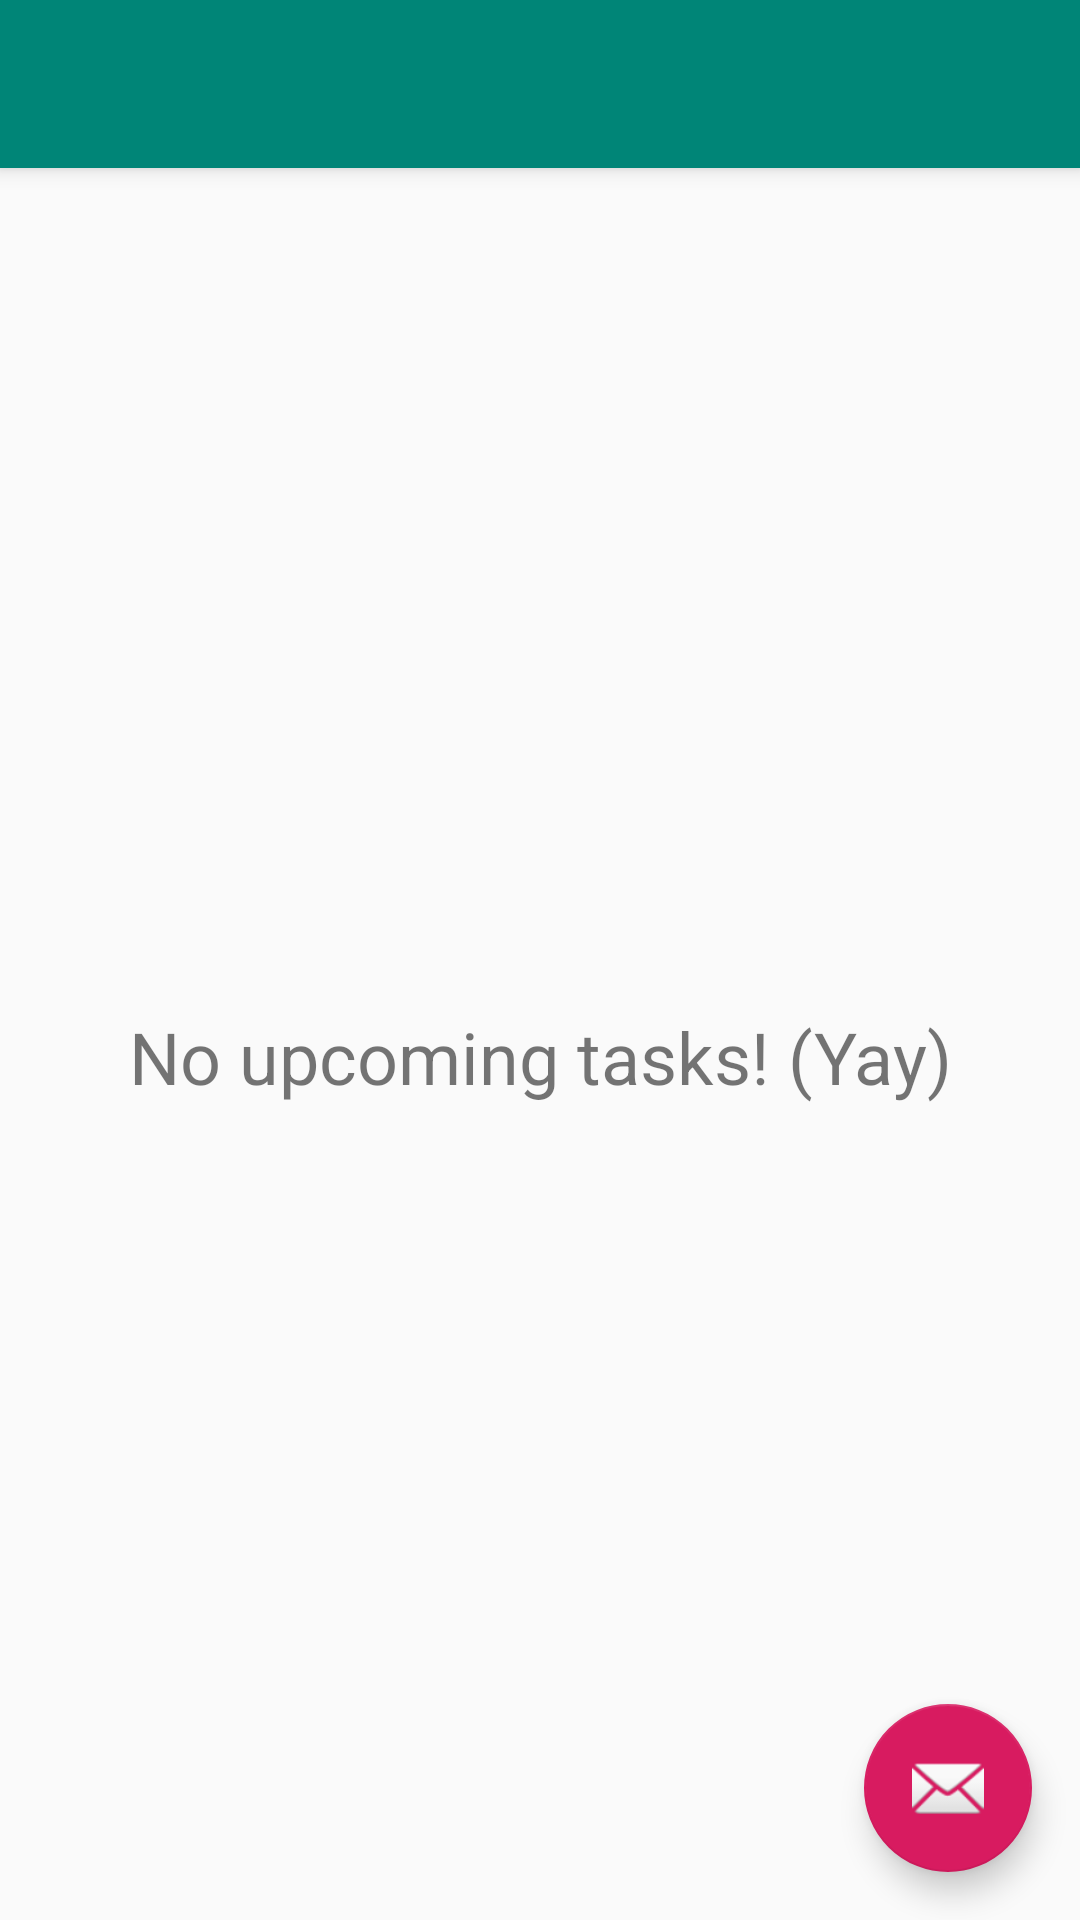

Android layout source for this screen:
<!-- AndroidManifest.xml: application theme AppTheme -->
<!-- res/layout/app_bar_list_page.xml -->
<?xml version="1.0" encoding="utf-8"?>
<androidx.coordinatorlayout.widget.CoordinatorLayout
        xmlns:android="http://schemas.android.com/apk/res/android"
        xmlns:app="http://schemas.android.com/apk/res-auto"
        xmlns:tools="http://schemas.android.com/tools"
        android:layout_width="match_parent"
        android:layout_height="match_parent"
        tools:context=".listPage">

    <com.google.android.material.appbar.AppBarLayout
            android:layout_height="wrap_content"
            android:layout_width="match_parent"
            android:theme="@style/AppTheme.AppBarOverlay">

        <androidx.appcompat.widget.Toolbar
                android:id="@+id/toolbar"
                android:layout_width="match_parent"
                android:layout_height="?attr/actionBarSize"
                android:background="?attr/colorPrimary"
                app:popupTheme="@style/AppTheme.PopupOverlay"/>

    </com.google.android.material.appbar.AppBarLayout>

    <include layout="@layout/home_fragment"/>

    <com.google.android.material.floatingactionbutton.FloatingActionButton
            android:id="@+id/fab"
            android:layout_width="wrap_content"
            android:layout_height="wrap_content"
            android:layout_gravity="bottom|end"
            android:layout_margin="@dimen/fab_margin"
            app:srcCompat="@android:drawable/ic_dialog_email"/>

</androidx.coordinatorlayout.widget.CoordinatorLayout>
<!-- res/layout/home_fragment.xml (included above) -->
<?xml version="1.0" encoding="utf-8"?>
<androidx.constraintlayout.widget.ConstraintLayout
        xmlns:android="http://schemas.android.com/apk/res/android"
        xmlns:app="http://schemas.android.com/apk/res-auto"
        android:layout_width="match_parent"
        android:layout_height="match_parent"
        app:layout_behavior="@string/appbar_scrolling_view_behavior"
        android:id="@+id/content_layout" android:padding="0dp">
    <TextView
            android:text="@string/main_emptyDescription"
            android:layout_width="wrap_content"
            android:layout_height="wrap_content" android:id="@+id/main_emptyInside" android:layout_marginTop="16dp"
            app:layout_constraintTop_toTopOf="parent" app:layout_constraintStart_toStartOf="parent"
            android:layout_marginStart="8dp" app:layout_constraintEnd_toEndOf="parent" android:layout_marginEnd="8dp"
            android:textSize="24sp" android:layout_marginBottom="8dp"
            app:layout_constraintBottom_toBottomOf="@+id/main_recView"/>
    <androidx.recyclerview.widget.RecyclerView
            android:id="@+id/main_recView"
            android:layout_width="match_parent"
            android:layout_height="match_parent"
            app:layout_constraintStart_toStartOf="parent"
            app:layout_constraintEnd_toEndOf="parent" app:layout_constraintBottom_toBottomOf="parent"
            app:layout_constraintHorizontal_bias="0.0"
            app:layout_constraintTop_toTopOf="parent" app:layout_constraintVertical_bias="0.724"
            android:paddingLeft="8dp" android:paddingRight="8dp" android:paddingBottom="8dp">
    </androidx.recyclerview.widget.RecyclerView>

    <ImageView
            android:id="@+id/dimOverlay"
            android:layout_width="match_parent"
            android:layout_height="match_parent"
            android:layout_margin="0dp"
            android:background="@drawable/dim_screen"
            android:visibility="gone" />
</androidx.constraintlayout.widget.ConstraintLayout>
<!-- resources referenced by this layout -->
<resources>
  <dimen name="fab_margin">16dp</dimen>
  <string name="main_emptyDescription">No upcoming tasks! (Yay)</string>
  <style name="AppTheme.AppBarOverlay" parent="ThemeOverlay.AppCompat.Dark.ActionBar" />
  <style name="AppTheme.PopupOverlay" parent="ThemeOverlay.AppCompat.Light" />
  <style name="AppTheme" parent="Theme.AppCompat.Light.NoActionBar">
          
          <item name="colorPrimary">@color/colorPrimary</item>
          <item name="colorPrimaryDark">@color/colorPrimaryDark</item>
          <item name="colorAccent">@color/colorAccent</item>
  
      </style>
  <color name="colorPrimary">#008577</color>
  <color name="colorPrimaryDark">#00574B</color>
  <color name="colorAccent">#D81B60</color>
</resources>
